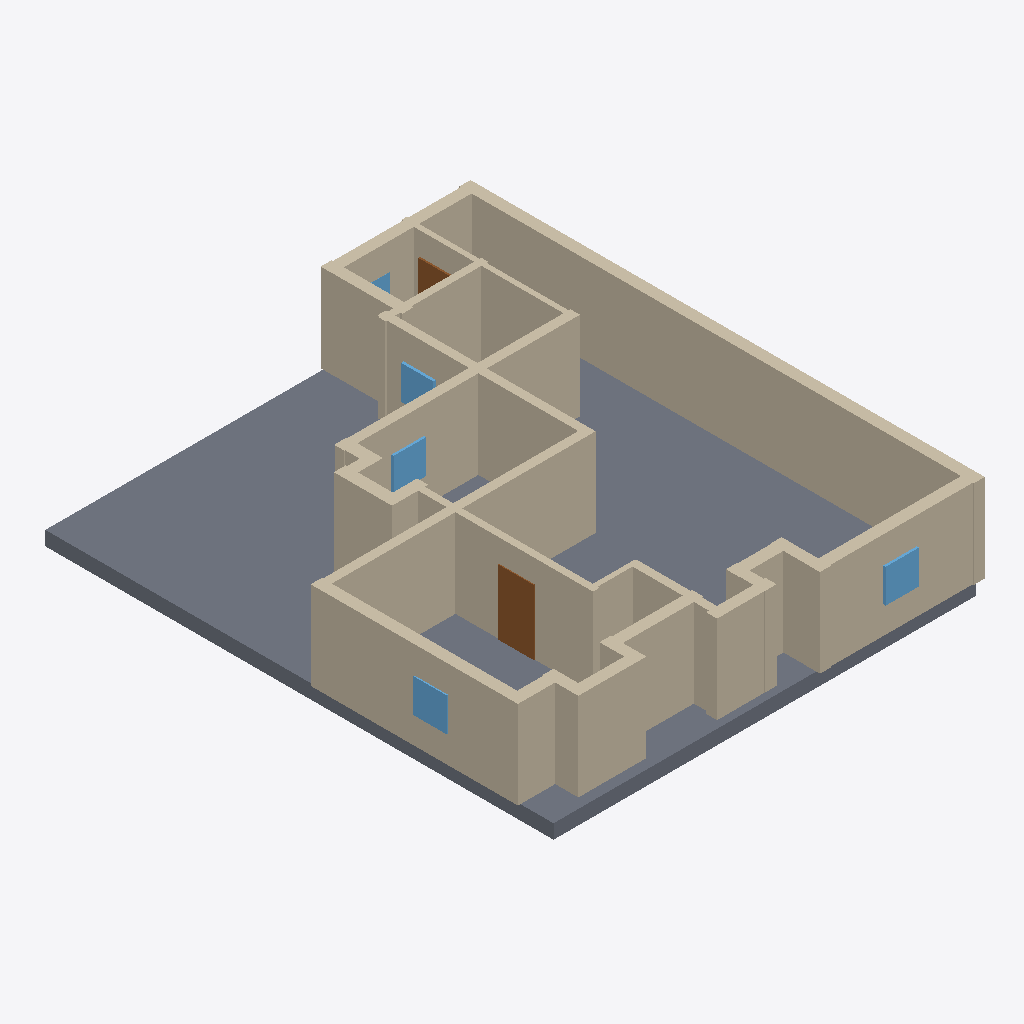
Isometric view of an IFC building model (IFC-SPF (STEP), schema IFC4, length unit millimetre), seen from the south-west, elements coloured by IFC class: 26 walls (beige), 5 windows (light blue), 2 doors (brown), 1 slab (grey).
Extent 14.2 m × 17.0 m × 3.4 m (x, y, z). Elements (37): 26 IfcWall, 5 IfcDoor, 5 IfcWindow, 1 IfcSlab.

HEADER;
FILE_DESCRIPTION(('ViewDefinition[DesignTransferView]'),'2;1');
FILE_NAME('/dev/null','2026-11-14T09:48:53+02:00',(''),(''),'IfcOpenShell 0.9.0.post1','IfcOpenShell 0.9.0.post1','Nobody');
FILE_SCHEMA(('IFC4'));
ENDSEC;
DATA;
#1=IFCPROJECT('19dFmCCFD0MgqK86gBxfpn',$,'plan2ifc',$,$,$,$,(#10),#5);
#12=IFCSITE('2J8pdtSHb6BASs0KqY3OfX',$,'Site',$,$,$,$,$,$,$,$,$,$,$);
#13=IFCBUILDING('19rtytjibBT8KF4UYYxHAM',$,'Building',$,$,$,$,$,$,$,$,$);
#14=IFCBUILDINGSTOREY('2kJ1Lfi8fFLu0rAnRLpAC9',$,'Level 0',$,$,$,$,$,$,$);
#811=IFCSLAB('1NnL6TtW57h81hGPF0BqZz',$,'Slab',$,$,#828,#818,$,$);
#349=IFCWALL('183MIu6MX7CA_xC0XpS7c7',$,'Wall',$,$,#370,#360,$,$);
#459=IFCWALL('11RY3e$0XCoggdHVVAQqKi',$,'Wall',$,$,#480,#470,$,$);
#129=IFCWALL('2qmwoYhPLABBDGDwNIDnVI',$,'Wall',$,$,#150,#140,$,$);
#283=IFCWALL('0K$VMgjq1A8uDKT9IJcQLQ',$,'Wall',$,$,#304,#294,$,$);
#63=IFCWALL('1zJmw_K418bxsbsE1qrFpH',$,'Wall',$,$,#84,#74,$,$);
#437=IFCWALL('0XXCEvQQrEiOuWsiRmjMxZ',$,'Wall',$,$,#458,#448,$,$);
#371=IFCWALL('03sOCS7_b9fRGUxZQZN33L',$,'Wall',$,$,#392,#382,$,$);
#18=IFCWALL('0KnmLY1zjFAxhi6M2zRFbM',$,'Wall',$,$,#40,#29,$,$);
#239=IFCWALL('18$EpPvYbEbQ1Gq84EM8pz',$,'Wall',$,$,#260,#250,$,$);
#195=IFCWALL('0UI$jYClbFMh6Lx7UfBSsk',$,'Wall',$,$,#216,#206,$,$);
#327=IFCWALL('099JJWDCD93gnqcnbsYHFL',$,'Wall',$,$,#348,#338,$,$);
#261=IFCWALL('0xhmhp4avCx8PnvMegBopp',$,'Wall',$,$,#282,#272,$,$);
#41=IFCWALL('2SI3RNRBf04BJZXQuBNJp0',$,'Wall',$,$,#62,#52,$,$);
#305=IFCWALL('1SXuJLnpXC89Il4_XJYKP1',$,'Wall',$,$,#326,#316,$,$);
#173=IFCWALL('0LwfOaIE9AtevstpCq_QA0',$,'Wall',$,$,#194,#184,$,$);
#415=IFCWALL('1gAFsrsknBsBkVEZGYtSKL',$,'Wall',$,$,#436,#426,$,$);
#481=IFCWALL('39VBX1aX11ahMbyoZ0qNuY',$,'Wall',$,$,#502,#492,$,$);
#569=IFCWALL('3iieOl2fTA5O4Fa3bwRArT',$,'Wall',$,$,#590,#580,$,$);
#679=IFCDOOR('3X6TXLcGrCAxTSFbgVaBnC',$,'Door',$,$,#700,#690,$,$,$,$,$,$);
#503=IFCWALL('1Yh3Sy3e5DJhDOQEIx5cb_',$,'Wall',$,$,#524,#514,$,$);
#151=IFCWALL('0DwnS8HP13LAQ86TCQ7iV9',$,'Wall',$,$,#172,#162,$,$);
#217=IFCWALL('2ok5Kp7hH0veaV2WyVhMBq',$,'Wall',$,$,#238,#228,$,$);
#525=IFCWALL('3K6_aVcobCzhzTyKistfo8',$,'Wall',$,$,#546,#536,$,$);
#789=IFCWINDOW('3OeFI7zo56xftg$ONq3HUf',$,'Window',$,$,#810,#800,$,$,$,$,$,$);
#547=IFCWALL('1ikHZbhJX6Y8Sq4a0ptPo3',$,'Wall',$,$,#568,#558,$,$);
#767=IFCWINDOW('0fiHpA5qL5VfeCYwzhWm9G',$,'Window',$,$,#788,#778,$,$,$,$,$,$);
#745=IFCWINDOW('13cGmWUJn44wYpfTlRlFGf',$,'Window',$,$,#766,#756,$,$,$,$,$,$);
#723=IFCWINDOW('35Id5yraXCVuFF6o4AnsiX',$,'Window',$,$,#744,#734,$,$,$,$,$,$);
#107=IFCWALL('24BX8J8Av9S8l45VFERSFq',$,'Wall',$,$,#128,#118,$,$);
#393=IFCWALL('0TXFNen6LCoO1VjOOCtnv3',$,'Wall',$,$,#414,#404,$,$);
#613=IFCDOOR('0lpEswlrXB4Q8sK5sG1nJf',$,'Door',$,$,#634,#624,$,$,$,$,$,$);
#85=IFCWALL('29JKXDlGbDdhtCZ5TDQWtN',$,'Wall',$,$,#106,#96,$,$);
#701=IFCWINDOW('0IrXagCqrDcxCVTHo0Qt6Q',$,'Window',$,$,#722,#712,$,$,$,$,$,$);
ENDSEC;
